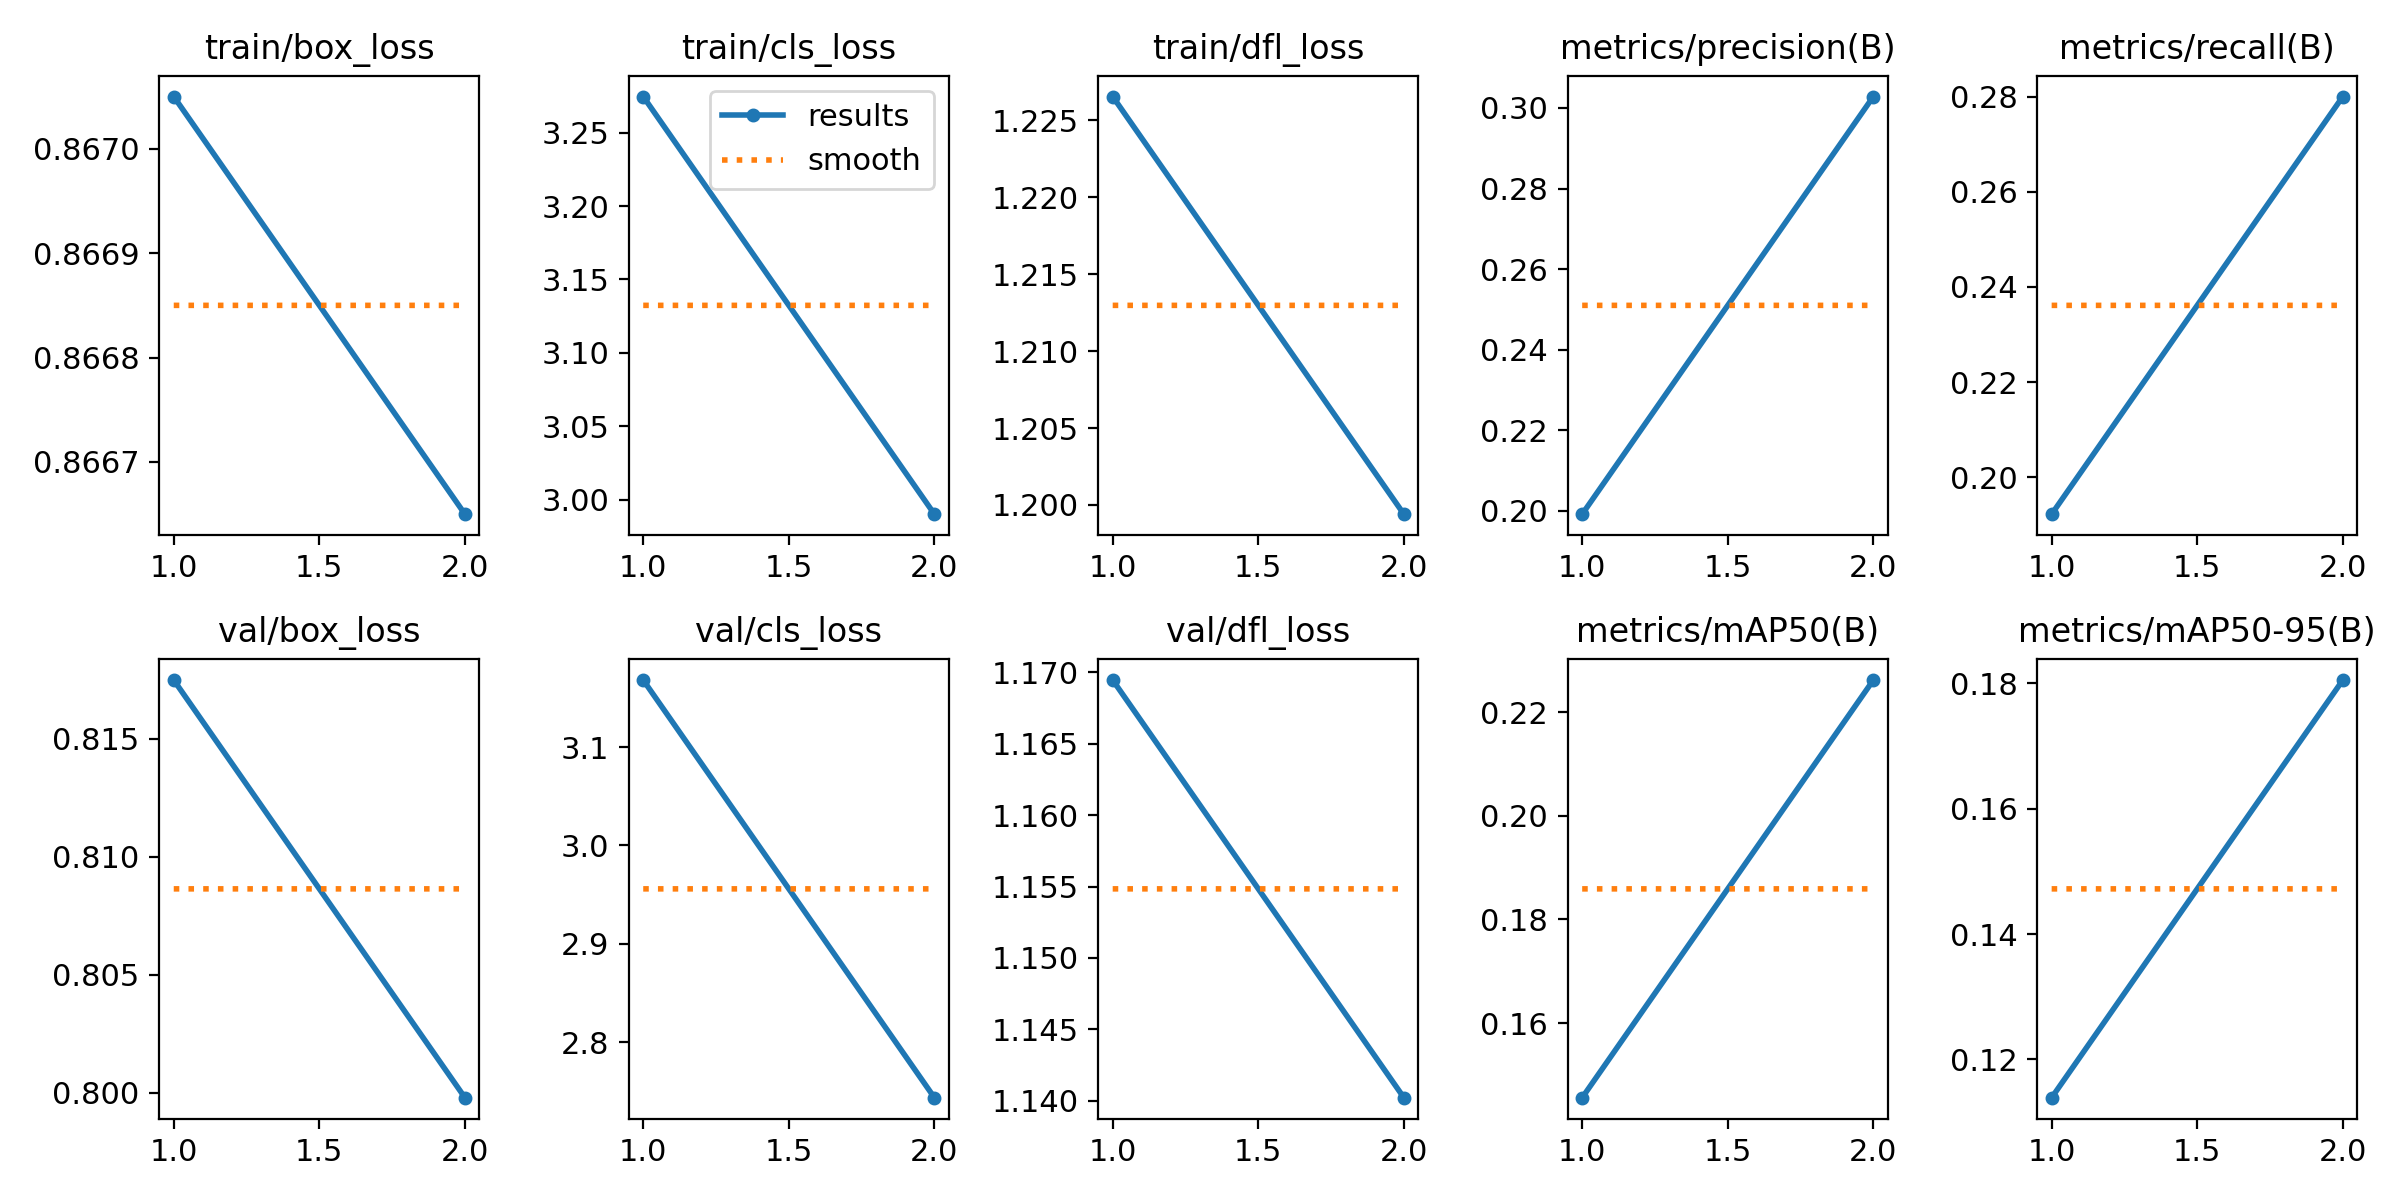

Source data for this figure (header and first rows):
epoch, time, train/box_loss, train/cls_loss, train/dfl_loss, metrics/precision(B), metrics/recall(B), metrics/mAP50(B), metrics/mAP50-95(B), val/box_loss, val/cls_loss, val/dfl_loss, lr/pg0, lr/pg1, lr/pg2
1, 4962, 0.867, 3.275, 1.227, 0.1992, 0.1922, 0.1456, 0.1139, 0.8175, 3.168, 1.169, 3.91316e-05, 3.91316e-05, 3.91316e-05
2, 9563, 0.8667, 2.99, 1.199, 0.3028, 0.28, 0.2262, 0.1805, 0.7998, 2.744, 1.14, 3.96248e-05, 3.96248e-05, 3.96248e-05
